Labelled photos from "assets", an image-classification folder in SirYorch/mobile-app-zernike-shape-signature. The possible labels are: circle, square, triangle.

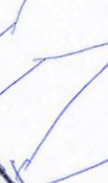
Label: triangle

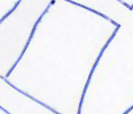
Label: square

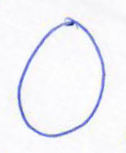
Label: circle

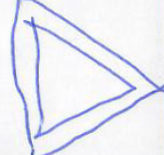
Label: triangle

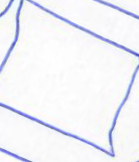
Label: square

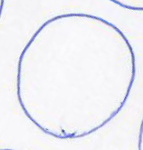
Label: circle
